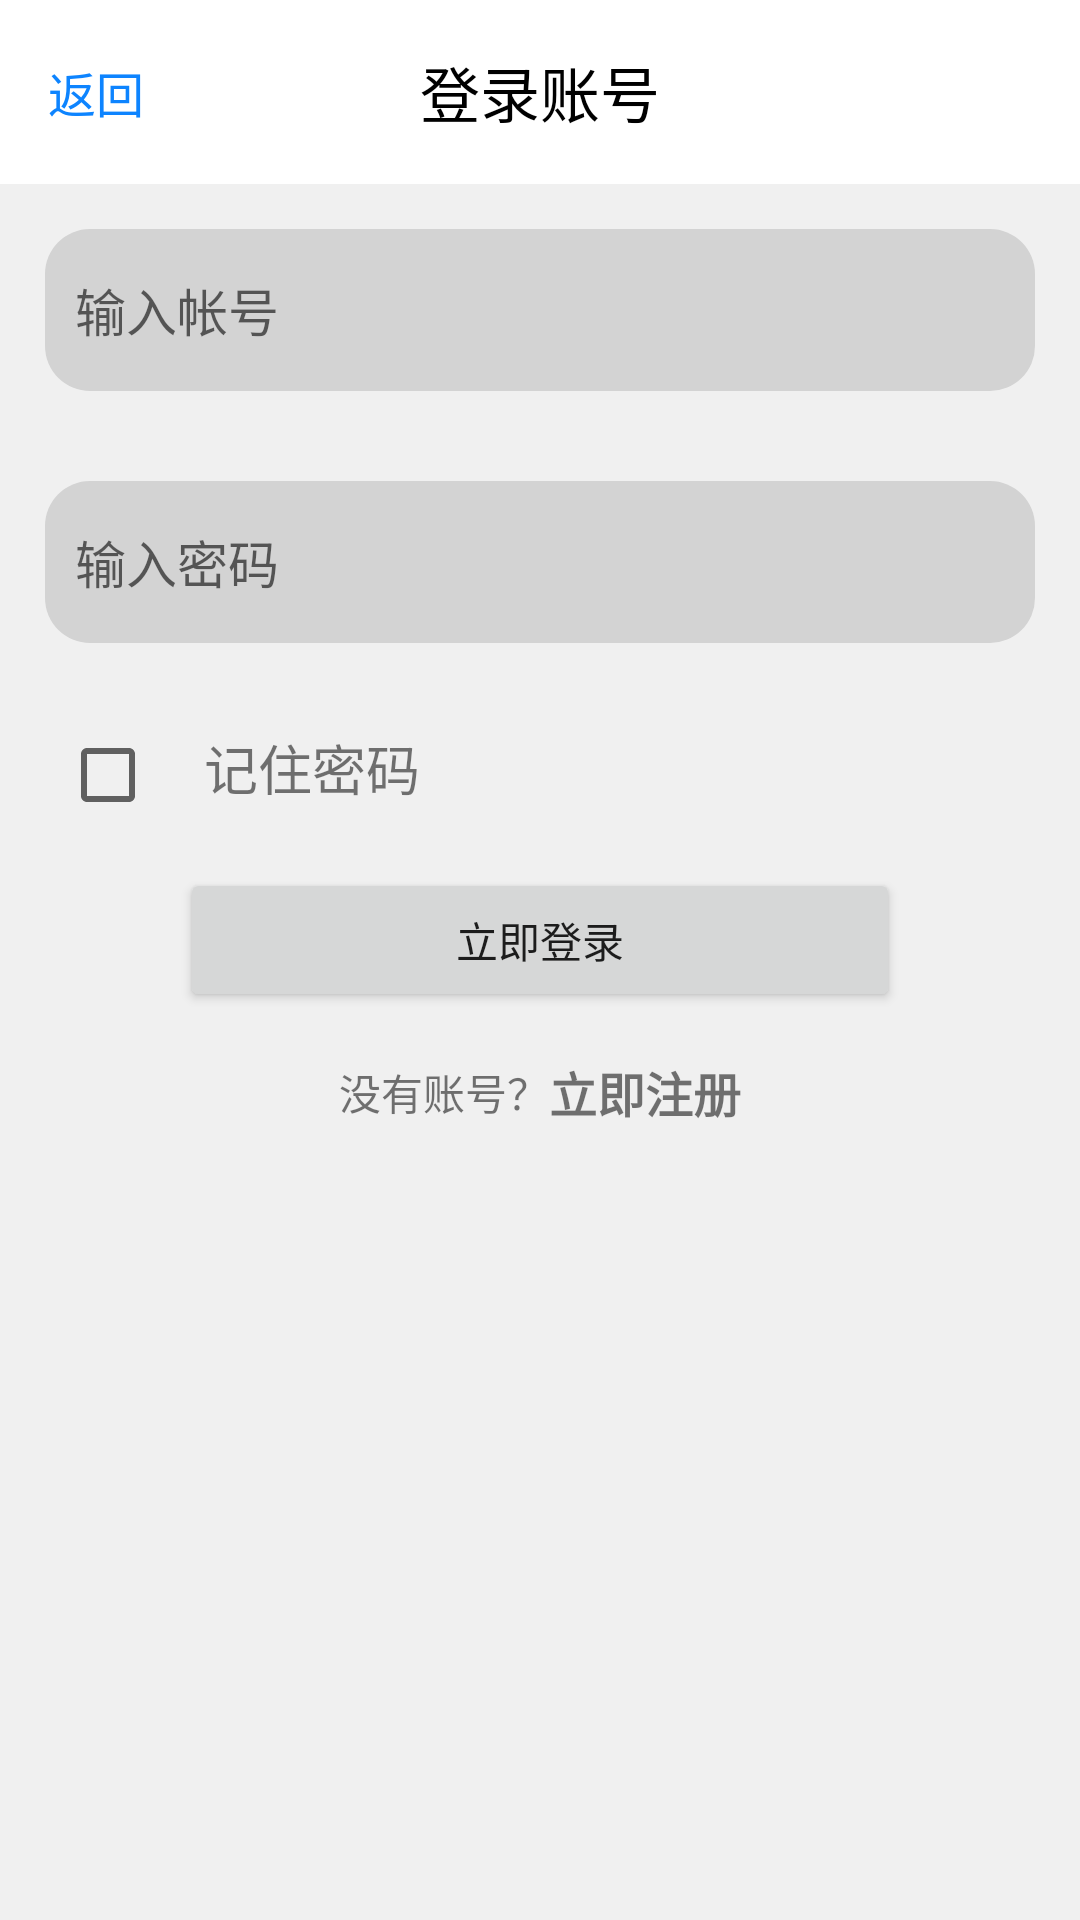

This screen was rendered from an Android layout file. Write that file and the resources it references.
<!-- AndroidManifest.xml: application theme Theme.Douyin_yjr -->
<!-- res/layout/activity_login.xml -->
<?xml version="1.0" encoding="utf-8"?>
<RelativeLayout xmlns:android="http://schemas.android.com/apk/res/android"
    android:layout_width="match_parent"
    android:layout_height="match_parent"
    android:background="#F0F0F0">

    
    <RelativeLayout
        android:id="@+id/title_bar"
        android:layout_width="match_parent"
        android:layout_height="wrap_content"
        android:background="#FFFFFF"
        android:padding="16dp">

        <TextView
            android:id="@+id/txt_back"
            android:layout_width="wrap_content"
            android:layout_height="wrap_content"
            android:layout_alignParentStart="true"
            android:layout_centerVertical="true"
            android:text="返回"
            android:textColor="#0D84FF"
            android:textSize="16sp" />

        <TextView
            android:id="@+id/txt_title"
            android:layout_width="wrap_content"
            android:layout_height="wrap_content"
            android:layout_centerHorizontal="true"
            android:layout_centerVertical="true"
            android:text="登录账号"
            android:textColor="#000000"
            android:textSize="20sp" />

    </RelativeLayout>

    
    <EditText
        android:id="@+id/accountEdit"
        android:layout_width="match_parent"
        android:layout_height="54dp"
        android:layout_below="@id/title_bar"
        android:layout_marginStart="15dp"
        android:layout_marginTop="15dp"
        android:layout_marginEnd="15dp"
        android:layout_marginBottom="15dp"
        android:background="@drawable/card_bg"
        android:hint="输入帐号"
        android:padding="10dp"
        android:textSize="17sp" />

    
    <EditText
        android:id="@+id/passwordEdit"
        android:layout_width="match_parent"
        android:layout_height="54dp"
        android:layout_below="@id/accountEdit"
        android:layout_marginStart="15dp"
        android:layout_marginTop="15dp"
        android:layout_marginEnd="15dp"
        android:layout_marginBottom="15dp"
        android:background="@drawable/card_bg"
        android:hint="输入密码"
        android:inputType="textPassword"
        android:padding="10dp"
        android:textSize="17sp" />

    
    <LinearLayout
        android:layout_width="match_parent"
        android:layout_height="wrap_content"
        android:layout_below="@+id/passwordEdit"
        android:layout_marginStart="20dp"
        android:layout_marginTop="5dp"
        android:layout_marginEnd="20dp"
        android:layout_marginBottom="10dp"
        android:orientation="horizontal">

        <CheckBox
            android:id="@+id/rememberPass"
            android:layout_width="wrap_content"
            android:layout_height="wrap_content" />

        <TextView
            android:layout_width="wrap_content"
            android:layout_height="wrap_content"
            android:text="记住密码"
            android:textSize="18sp" />
    </LinearLayout>

    
    <Button
        android:id="@+id/login"
        android:layout_width="match_parent"
        android:layout_height="wrap_content"
        android:layout_below="@id/passwordEdit"
        android:layout_marginLeft="60dp"
        android:layout_marginTop="60dp"
        android:layout_marginRight="60dp"
        android:layout_marginBottom="15dp"
        android:text="立即登录" />

    <LinearLayout
        android:layout_width="match_parent"
        android:layout_height="wrap_content"
        android:layout_below="@+id/login"
        android:gravity="center">

        <TextView
            android:layout_width="wrap_content"
            android:layout_height="wrap_content"
            android:gravity="center_vertical"
            android:text="没有账号？" />

        <TextView
            android:id="@+id/txt_register"
            android:layout_width="wrap_content"
            android:layout_height="wrap_content"
            android:gravity="center_vertical"
            android:text="立即注册"
            android:textSize="16sp"
            android:textStyle="bold" />

    </LinearLayout>
</RelativeLayout>
<!-- resources referenced by this layout -->
<resources>
  <!-- drawable card_bg (drawable) -->
  <?xml version="1.0" encoding="utf-8"?>
  <shape xmlns:android="http://schemas.android.com/apk/res/android"
      android:shape="rectangle">
      <corners android:radius="15dp" />
      <solid android:color="#D3D3D3" />
  
  </shape>
  <style name="Theme.Douyin_yjr" parent="Theme.MaterialComponents.DayNight.NoActionBar">
          
          <item name="colorPrimary">@color/purple_500</item>
          <item name="colorPrimaryVariant">@color/purple_700</item>
          <item name="colorOnPrimary">@color/white</item>
          
          <item name="colorSecondary">@color/teal_200</item>
          <item name="colorSecondaryVariant">@color/teal_700</item>
          <item name="colorOnSecondary">@color/black</item>
          
          <item name="android:statusBarColor">?attr/colorPrimaryVariant</item>
          
      </style>
  <!-- not gathered from this repository: default colours our renderer supplied (Android Studio template values) -->
  <color name="purple_500">#FF6200EE</color>
  <color name="purple_700">#FF3700B3</color>
  <color name="teal_200">#FF03DAC5</color>
  <color name="teal_700">#FF018786</color>
  <color name="black">#FF000000</color>
  <color name="white">#FFFFFFFF</color>
</resources>
